Labelled photos from "plantvillage", an image-classification folder in litchi1058-web/RAG. The possible labels are: apple brown spot, apple normal, apple black spot.

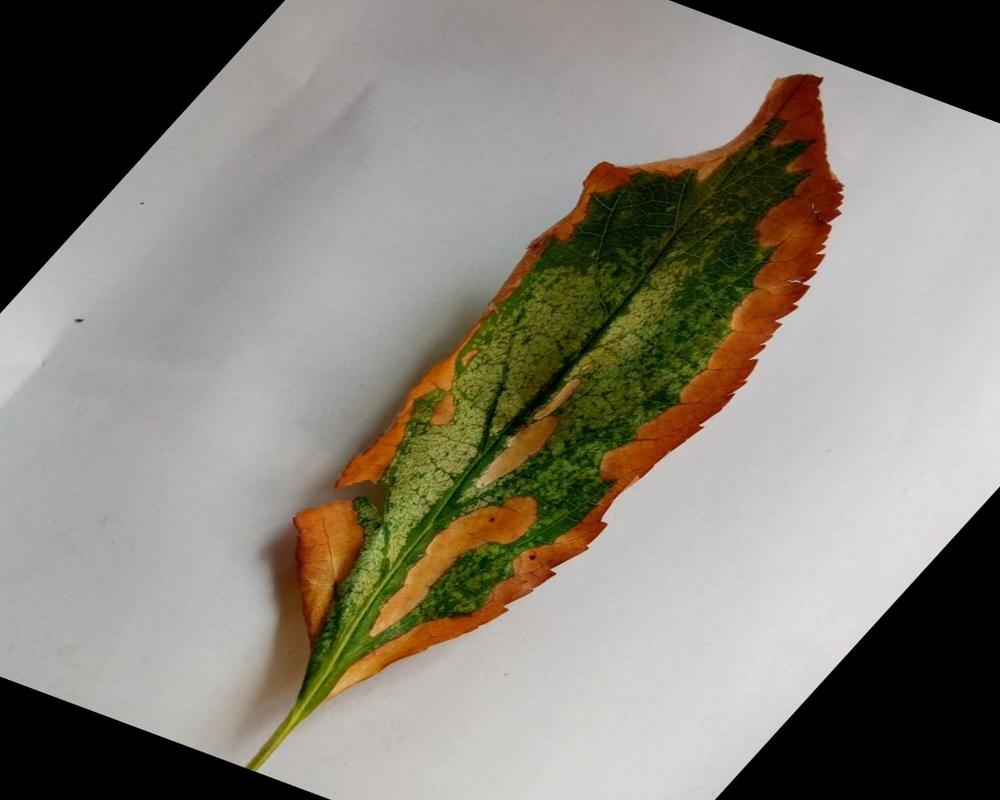
Label: apple brown spot

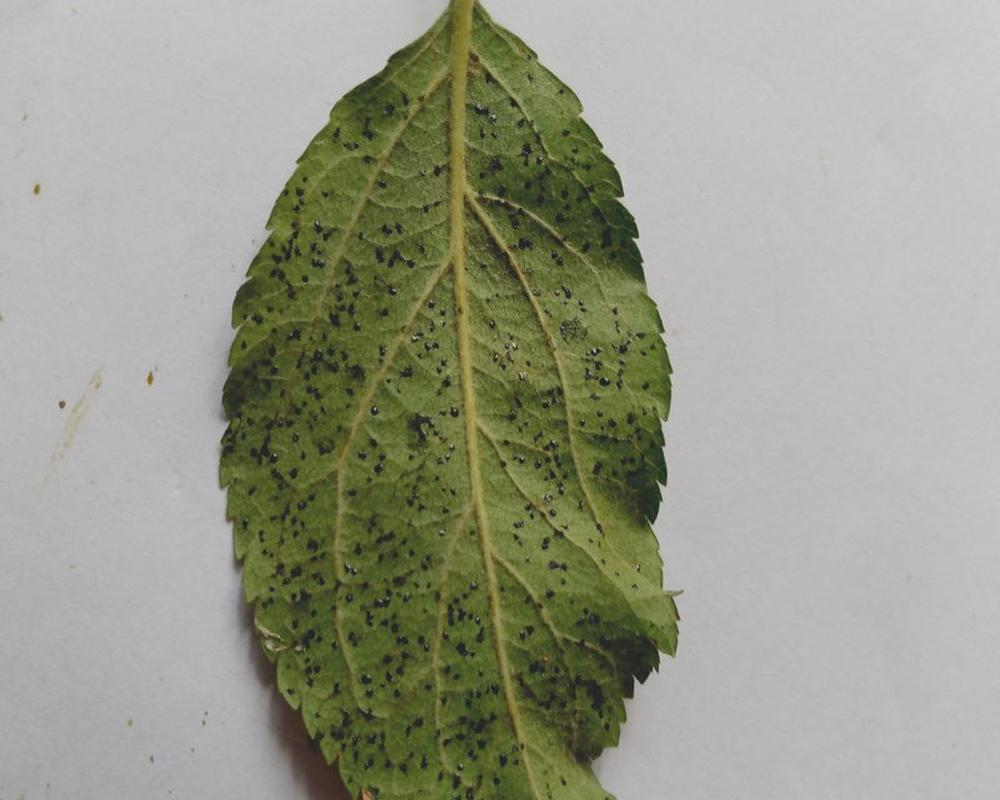
Label: apple black spot

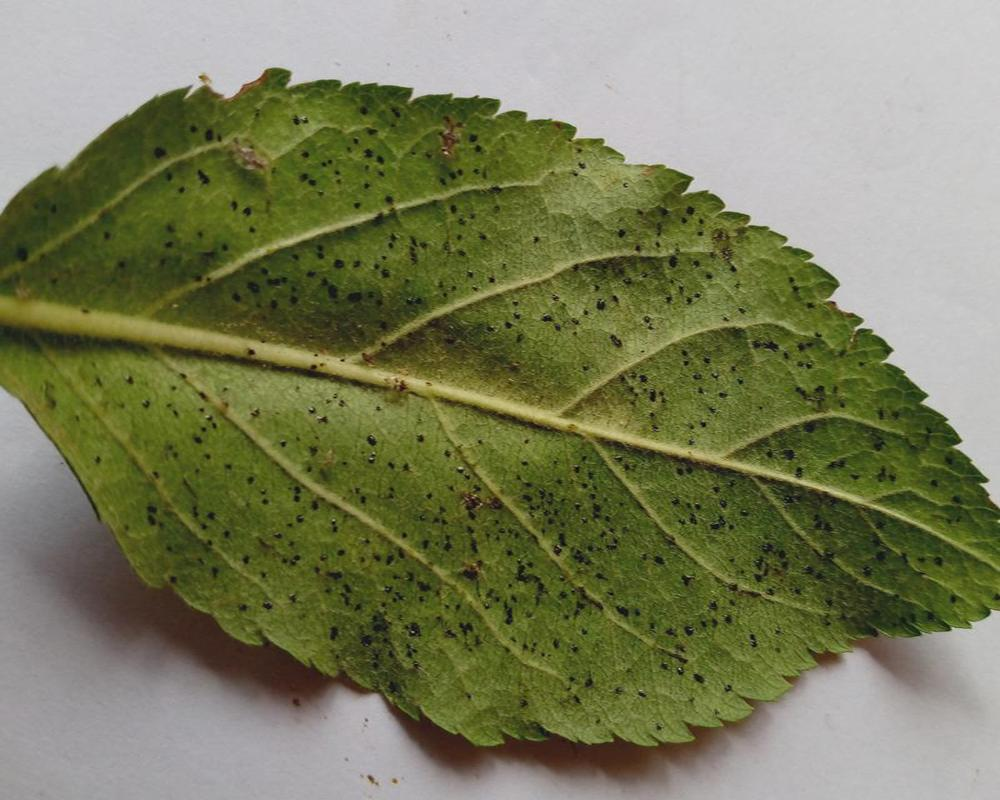
Label: apple black spot

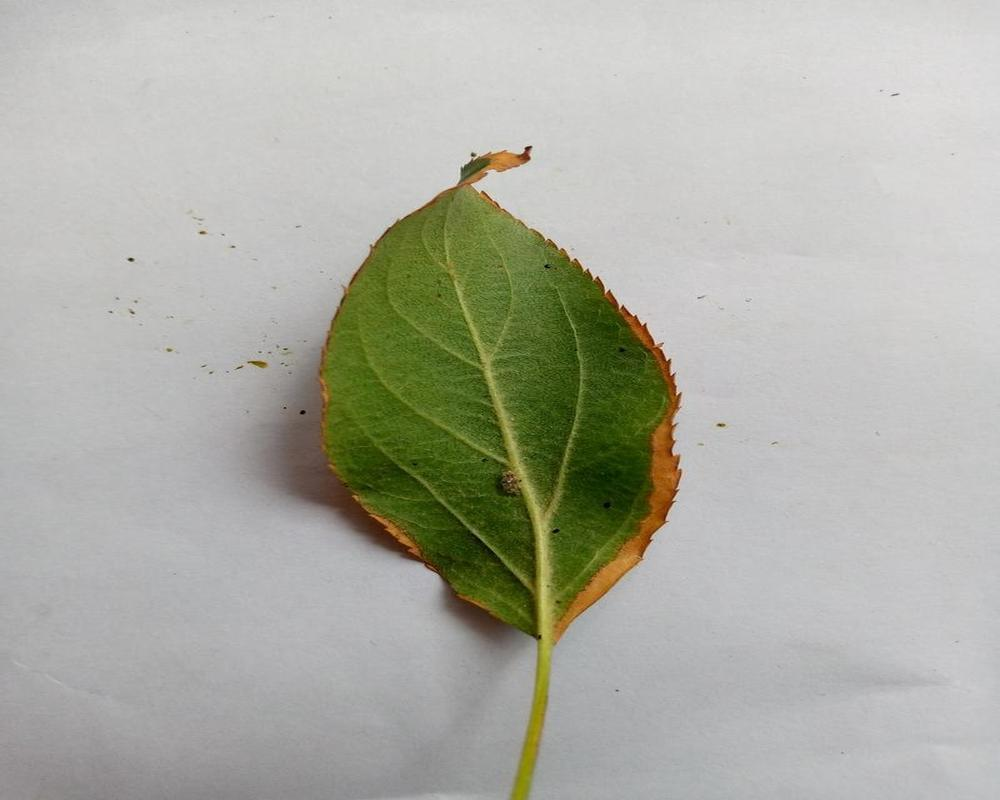
Label: apple brown spot

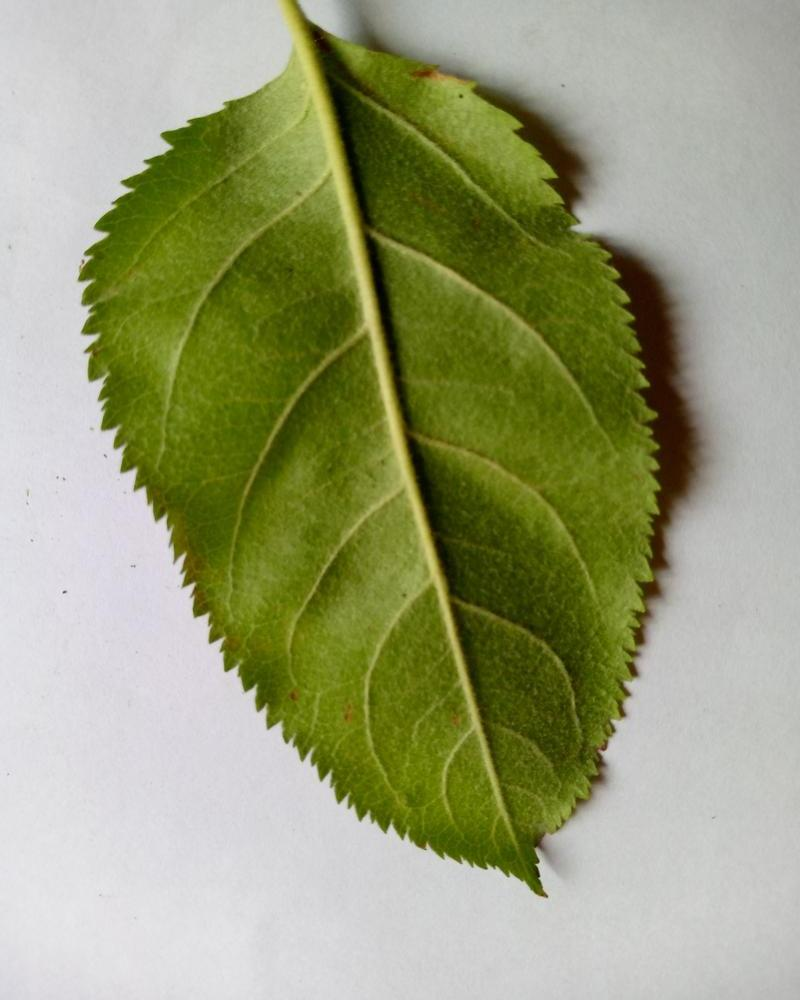
Label: apple normal

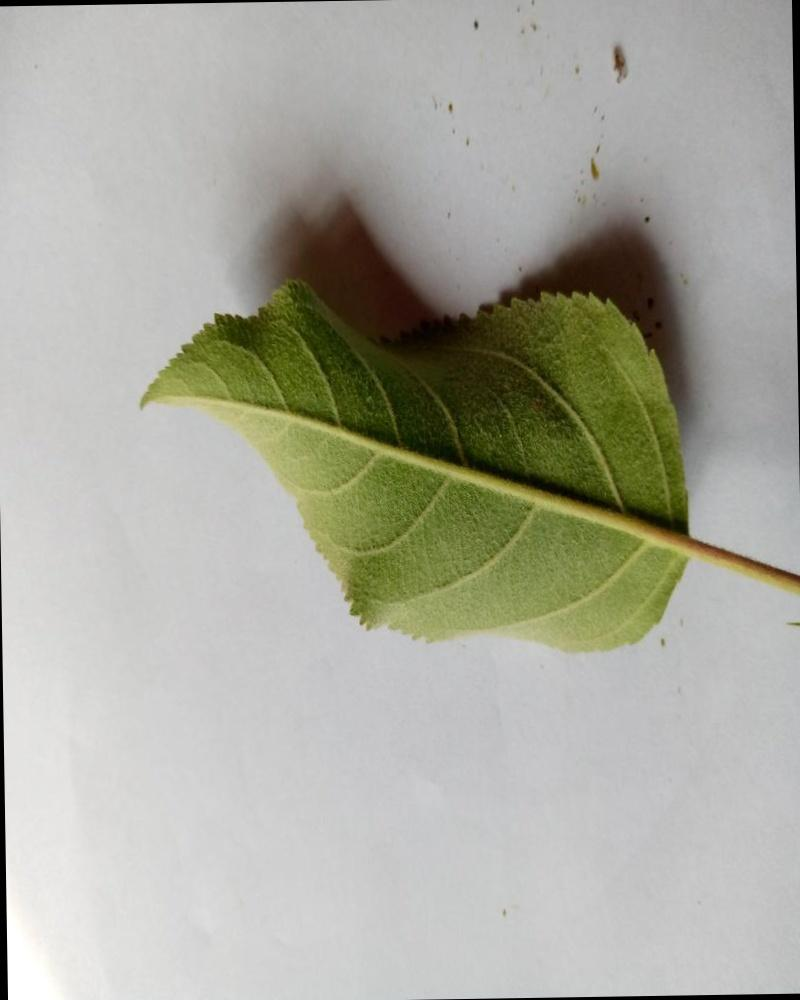
Label: apple normal
